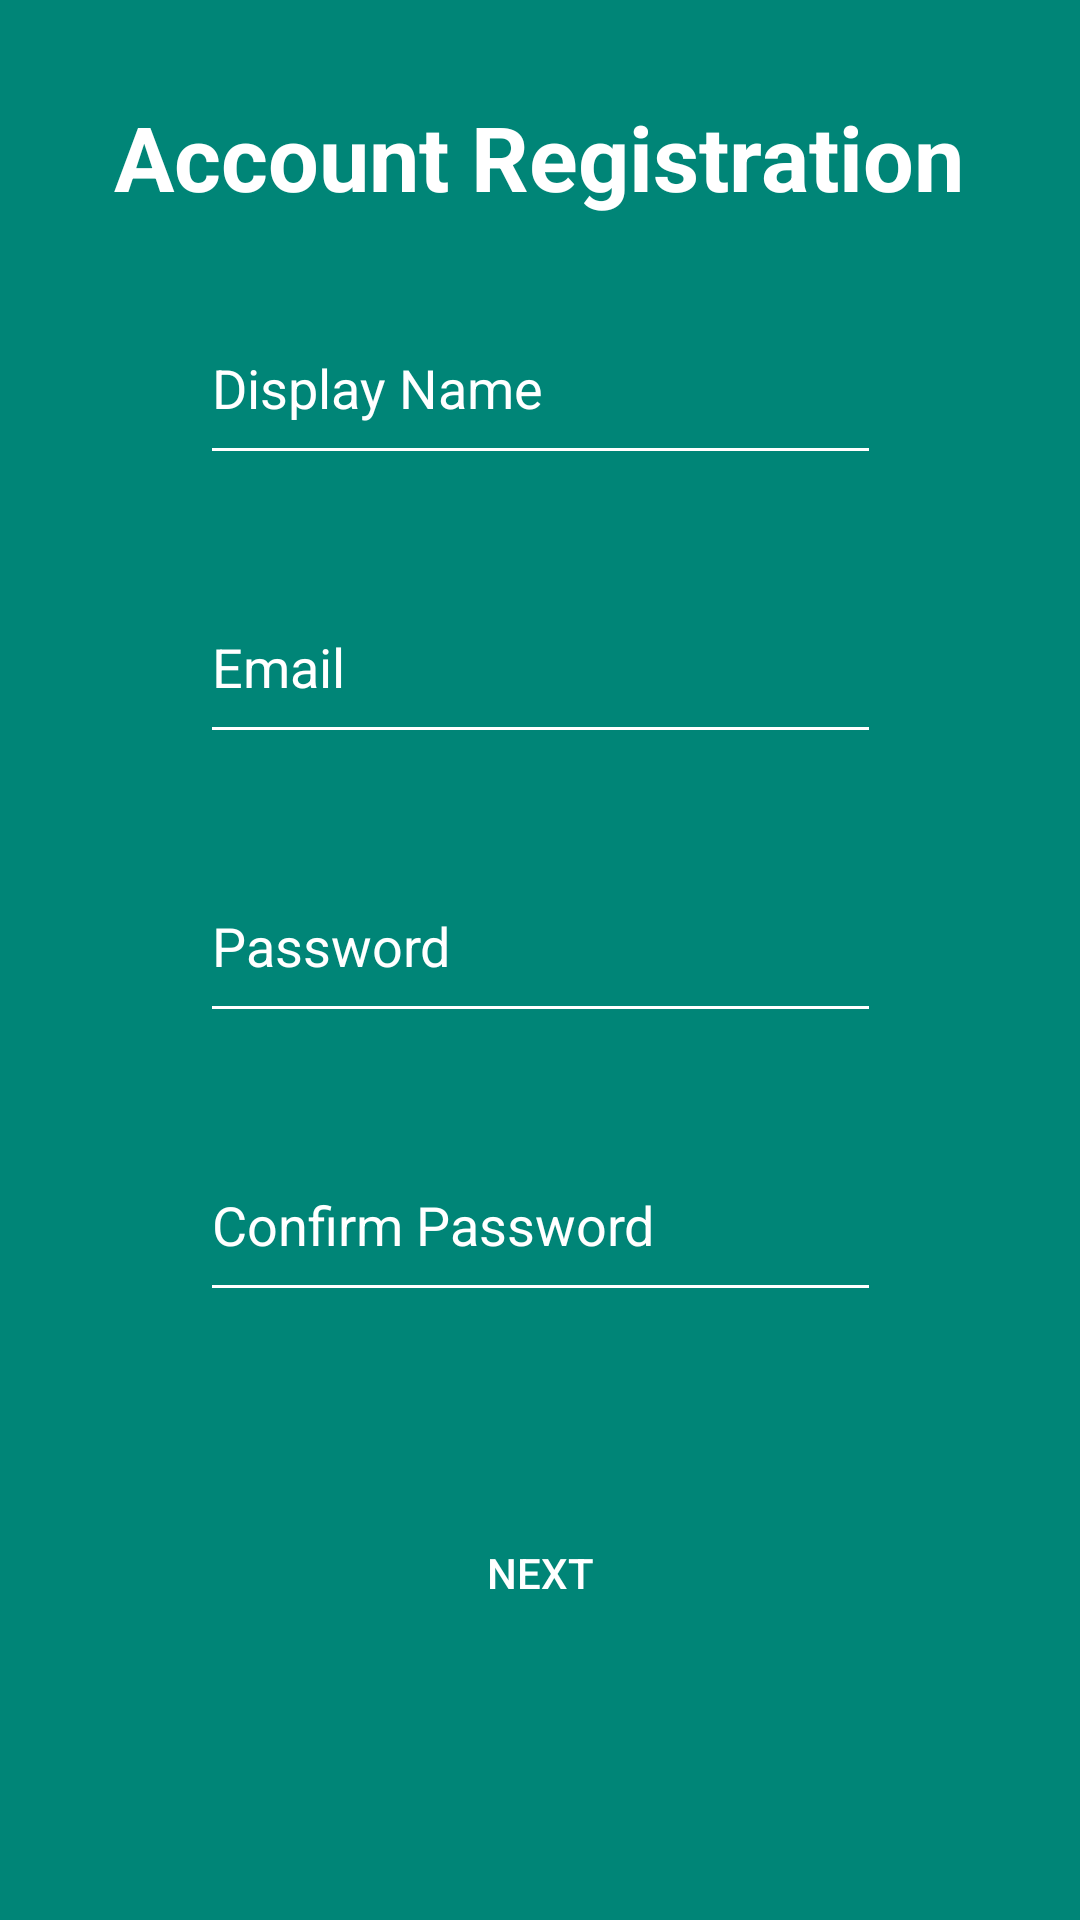

The Android layout XML behind this screen, and the referenced resources:
<!-- AndroidManifest.xml: application theme AppTheme -->
<!-- res/layout/activity_register.xml -->
<?xml version="1.0" encoding="utf-8"?>
<androidx.constraintlayout.widget.ConstraintLayout xmlns:android="http://schemas.android.com/apk/res/android"
    xmlns:app="http://schemas.android.com/apk/res-auto"
    xmlns:tools="http://schemas.android.com/tools"
    android:layout_width="match_parent"
    android:layout_height="match_parent"
    android:background="@color/colorPrimary"
    tools:context=".Register">


    <TextView
        android:id="@+id/register_heading"
        android:layout_width="wrap_content"
        android:layout_height="wrap_content"
        android:layout_marginTop="32dp"
        android:text="Account Registration"
        android:textColor="#FFFFFF"
        android:textSize="30dp"
        android:textStyle="bold"
        app:layout_constraintBottom_toTopOf="@+id/display_name"
        app:layout_constraintEnd_toEndOf="parent"
        app:layout_constraintHorizontal_bias="0.496"
        app:layout_constraintStart_toStartOf="parent"
        app:layout_constraintTop_toTopOf="parent"
        app:layout_constraintVertical_bias="0.0" />

    <EditText
        android:id="@+id/email_register"
        android:layout_width="227dp"
        android:layout_height="61dp"
        android:backgroundTint="#FFFFFF"
        android:ems="10"
        android:hint="Email"
        android:inputType="textEmailAddress"
        android:textColorHint="#FFFFFF"
        app:layout_constraintBottom_toBottomOf="parent"
        app:layout_constraintEnd_toEndOf="parent"
        app:layout_constraintStart_toStartOf="parent"
        app:layout_constraintTop_toTopOf="parent"
        app:layout_constraintVertical_bias="0.329" />

    <EditText
        android:id="@+id/display_name"
        android:layout_width="227dp"
        android:layout_height="61dp"
        android:layout_marginBottom="32dp"
        android:backgroundTint="#FFFFFF"
        android:ems="10"
        android:hint="Display Name"
        android:inputType="text"
        android:textColorHint="#FFFFFF"
        app:layout_constraintBottom_toTopOf="@+id/email_register"
        app:layout_constraintEnd_toEndOf="parent"
        app:layout_constraintStart_toStartOf="parent"
        app:layout_constraintTop_toTopOf="parent"
        app:layout_constraintVertical_bias="1.0" />

    <EditText
        android:id="@+id/new_password"
        android:layout_width="227dp"
        android:layout_height="61dp"
        android:layout_marginTop="32dp"
        android:backgroundTint="#FFFFFF"
        android:ems="10"
        android:hint="Password"
        android:inputType="textPassword"
        android:textColorHint="#FFFFFF"
        app:layout_constraintBottom_toBottomOf="parent"
        app:layout_constraintEnd_toEndOf="parent"
        app:layout_constraintStart_toStartOf="parent"
        app:layout_constraintTop_toBottomOf="@+id/email_register"
        app:layout_constraintVertical_bias="0.0" />

    <EditText
        android:id="@+id/confirm_password"
        android:layout_width="227dp"
        android:layout_height="61dp"
        android:layout_marginTop="32dp"
        android:backgroundTint="#FFFFFF"
        android:ems="10"
        android:hint="Confirm Password"
        android:inputType="textPassword"
        android:textColorHint="#FFFFFF"
        app:layout_constraintBottom_toBottomOf="parent"
        app:layout_constraintEnd_toEndOf="parent"
        app:layout_constraintStart_toStartOf="parent"
        app:layout_constraintTop_toBottomOf="@+id/new_password"
        app:layout_constraintVertical_bias="0.0" />

    <Button
        android:id="@+id/next_Button"
        android:layout_width="137dp"
        android:layout_height="46dp"
        android:layout_gravity="start"
        android:layout_marginStart="48dp"
        android:layout_marginTop="64dp"
        android:layout_marginEnd="48dp"
        android:layout_marginBottom="120dp"
        android:background="@drawable/button_round"
        android:clickable="true"
        android:padding="8dp"
        android:text="Next"
        android:textColor="#FFFFFF"
        app:layout_constraintBottom_toBottomOf="parent"
        app:layout_constraintEnd_toEndOf="parent"
        app:layout_constraintStart_toStartOf="parent"
        app:layout_constraintTop_toBottomOf="@+id/confirm_password"
        app:layout_constraintVertical_bias="0.0" />

</androidx.constraintlayout.widget.ConstraintLayout>
<!-- resources referenced by this layout -->
<resources>
  <color name="colorPrimary">#008577</color>
  <style name="AppTheme" parent="Theme.AppCompat.Light.NoActionBar">
          
          <item name="colorPrimary">@color/colorPrimary</item>
          <item name="colorPrimaryDark">@color/colorPrimaryDark</item>
          <item name="colorAccent">@color/colorAccent</item>
      </style>
  <color name="colorPrimaryDark">#00574B</color>
  <color name="colorAccent">#D81B60</color>
</resources>
